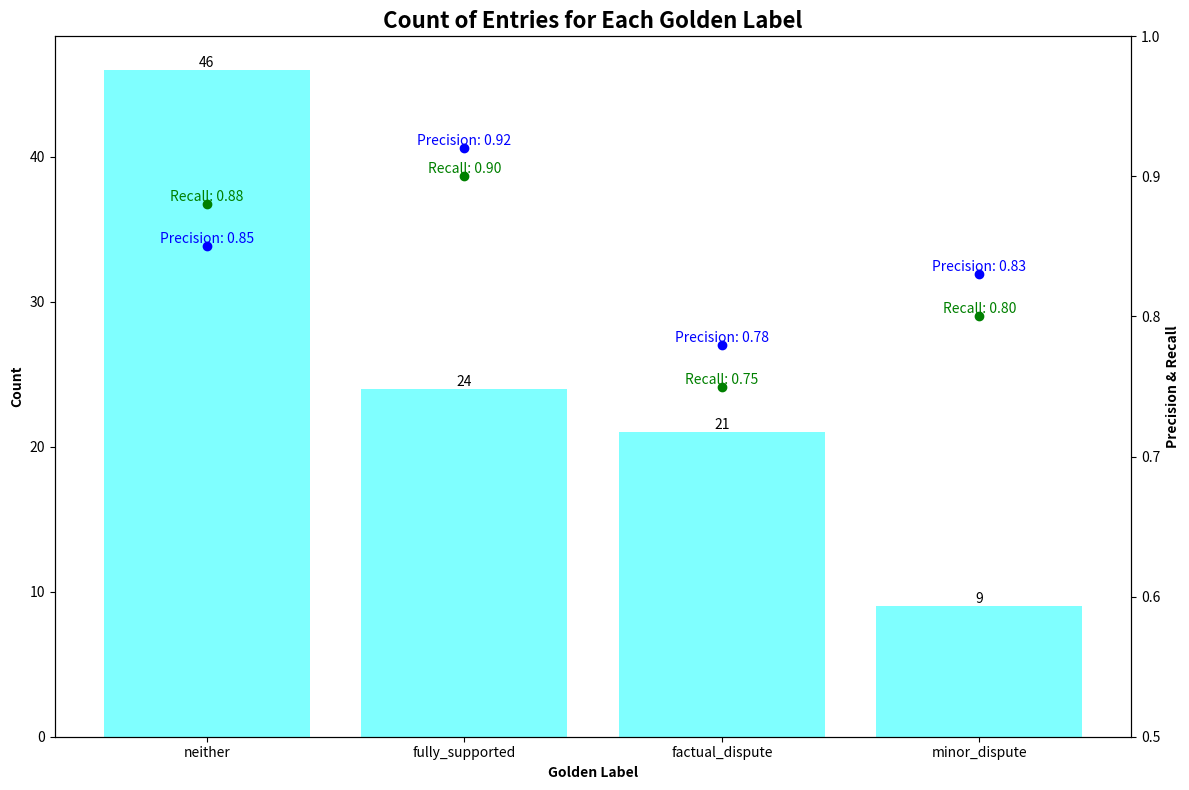

Python code for this plot:
import matplotlib.pyplot as plt
import pandas as pd
import numpy as np

def create_sample_data(size=100, random_seed=42):
    """
    Create sample dataset with golden labels.
    
    Args:
        size (int): Number of samples to generate
        random_seed (int): Random seed for reproducibility
        
    Returns:
        pd.DataFrame: DataFrame with golden labels
    """
    np.random.seed(random_seed)
    return pd.DataFrame({
        'golden_label': np.random.choice(
            ['neither', 'fully_supported', 'factual_dispute', 'minor_dispute'],
            size=size,
            p=[0.4, 0.3, 0.2, 0.1]
        )
    })

def get_metrics():
    """
    Get sample precision and recall metrics.
    
    Returns:
        tuple: (precision_metrics dict, recall_metrics dict)
    """
    precision_metrics = {
        'neither': 0.85,
        'fully_supported': 0.92,
        'factual_dispute': 0.78,
        'minor_dispute': 0.83
    }
    
    recall_metrics = {
        'neither': 0.88,
        'fully_supported': 0.90,
        'factual_dispute': 0.75,
        'minor_dispute': 0.80
    }
    
    return precision_metrics, recall_metrics

def plot_metrics(items_df, precision_metrics, recall_metrics, figsize=(12, 8)):
    """
    Create visualization of counts, precision, and recall metrics.
    
    Args:
        items_df (pd.DataFrame): DataFrame containing golden labels
        precision_metrics (dict): Dictionary of precision values per label
        recall_metrics (dict): Dictionary of recall values per label
        figsize (tuple): Figure size for the plot
        
    Returns:
        tuple: (figure, (ax1, ax2)) - matplotlib figure and axes objects
    """
    # Calculate label counts
    label_counts = items_df['golden_label'].value_counts()
    
    # Create plot
    fig, ax1 = plt.subplots(figsize=figsize)
    
    # Plot count bars
    bars = ax1.bar(label_counts.index, label_counts.values, color='cyan', alpha=0.5)
    
    # Add count labels
    for bar in bars:
        height = bar.get_height()
        ax1.text(bar.get_x() + bar.get_width() / 2, height,
                f'{int(height)}', ha='center', va='bottom')
    
    # Set labels and title
    ax1.set_xlabel('Golden Label', fontweight='bold')
    ax1.set_ylabel('Count', fontweight='bold')
    ax1.set_title('Count of Entries for Each Golden Label', fontweight='bold', fontsize=16)
    
    # Create second y-axis for metrics
    ax2 = ax1.twinx()
    
    # Plot precision points and labels
    for label, precision in precision_metrics.items():
        ax2.plot([label], [precision], marker='o', color='blue')
        ax2.text(label, precision, f'Precision: {precision:.2f}',
                ha='center', va='bottom', color='blue')
    
    # Plot recall points and labels
    for label, recall in recall_metrics.items():
        ax2.plot([label], [recall], marker='o', color='green')
        ax2.text(label, recall, f'Recall: {recall:.2f}',
                ha='center', va='bottom', color='green')
    
    # Set y-axis label and range for metrics
    ax2.set_ylabel('Precision & Recall', fontweight='bold')
    ax2.set_ylim(0.5, 1.0)
    
    # Adjust layout
    plt.tight_layout()
    
    return fig, (ax1, ax2)

def main():
    """
    Main function to generate and display the visualization.
    """
    # Create sample data
    items_df = create_sample_data()
    
    # Get metrics
    precision_metrics, recall_metrics = get_metrics()
    
    # Create and show plot
    fig, (ax1, ax2) = plot_metrics(items_df, precision_metrics, recall_metrics)
    plt.show()

if __name__ == "__main__":
    main()
